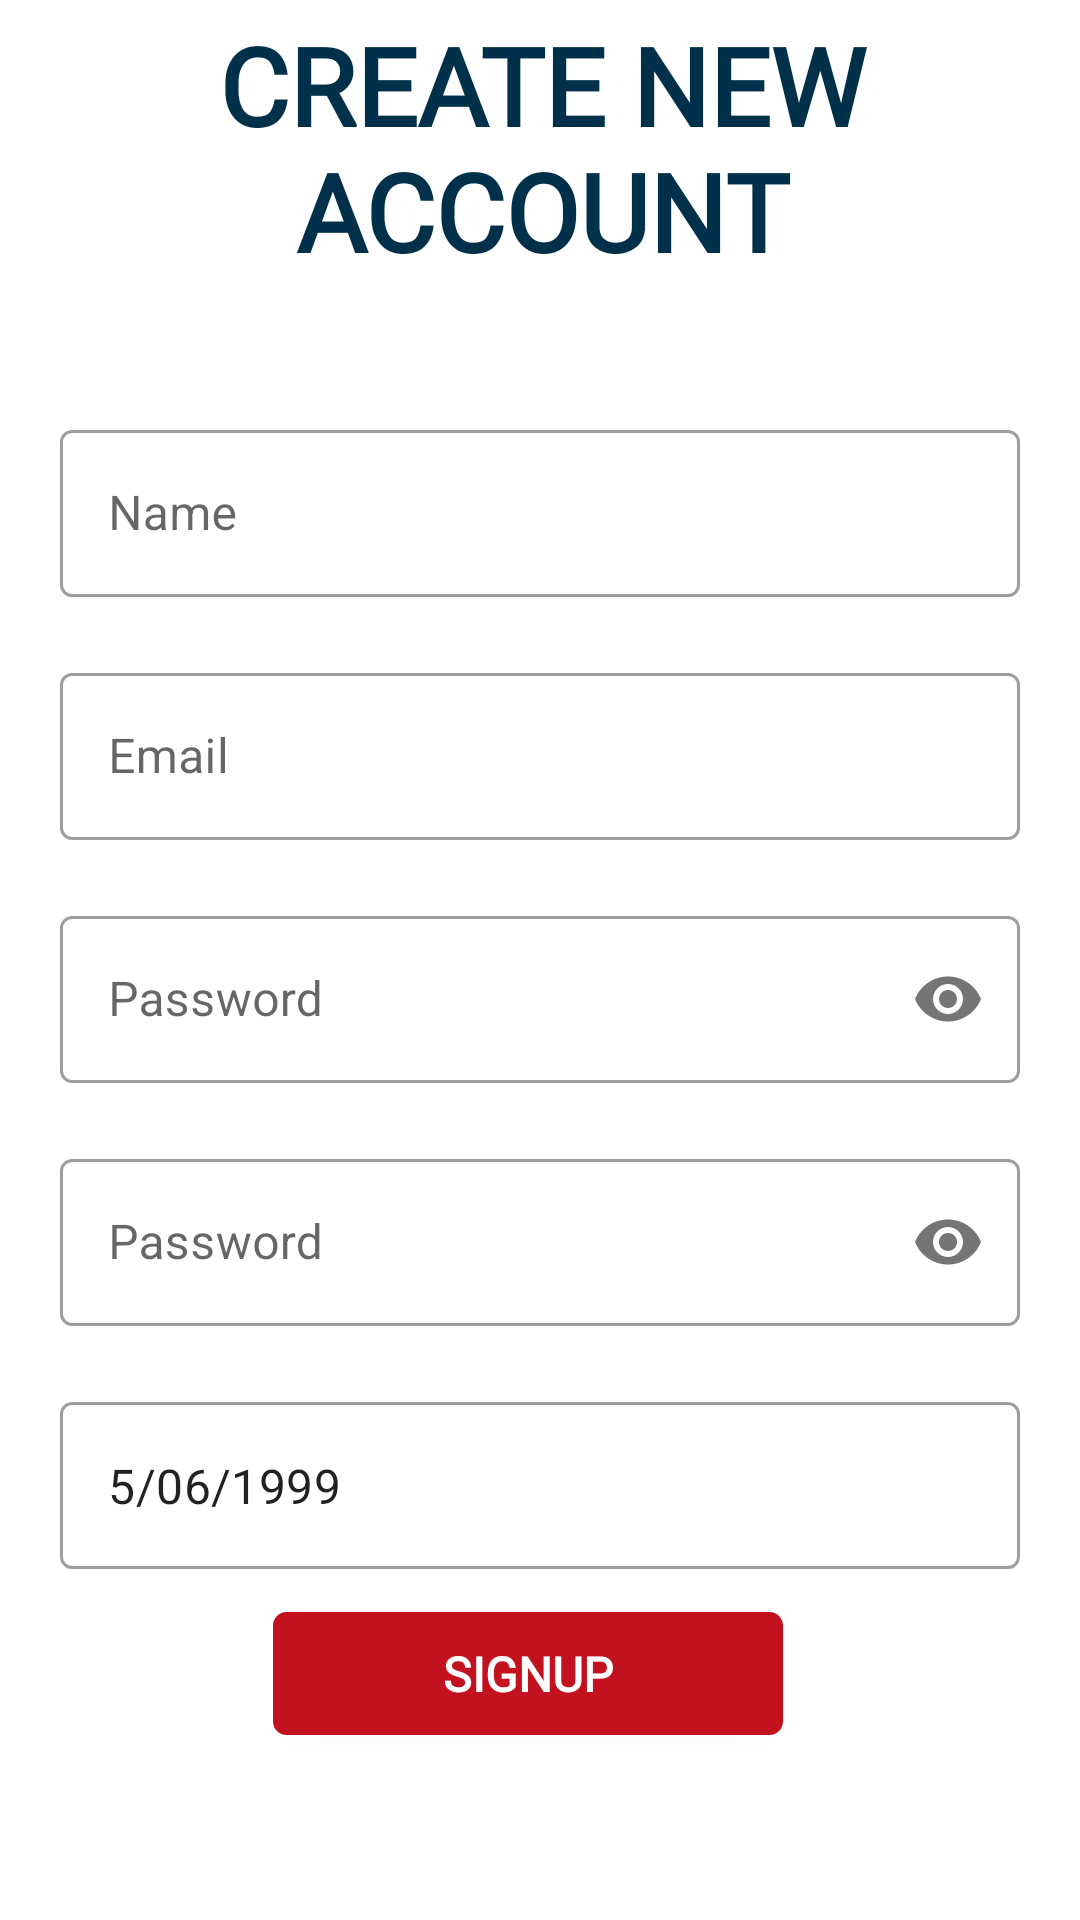

Android layout source for this screen:
<!-- AndroidManifest.xml: application theme Theme.Mr_kotlin -->
<!-- res/layout/signup.xml -->
<?xml version="1.0" encoding="utf-8"?>
<androidx.constraintlayout.widget.ConstraintLayout xmlns:android="http://schemas.android.com/apk/res/android"
    xmlns:app="http://schemas.android.com/apk/res-auto"
    xmlns:tools="http://schemas.android.com/tools"
    android:layout_width="match_parent"
    android:layout_height="match_parent"
    android:id="@+id/signup_layout"
    tools:context=".ui.login.LoginActivity">

    <TextView
        android:id="@+id/txtSignup"
        style="@style/txtUbuntuMonobold36"
        android:layout_width="374dp"
        android:layout_height="86dp"
        android:layout_marginTop="4dp"
        android:gravity="center"
        android:text="CREATE NEW ACCOUNT"
        app:layout_constraintEnd_toEndOf="parent"
        app:layout_constraintHorizontal_bias="0.486"
        app:layout_constraintStart_toStartOf="parent"
        app:layout_constraintTop_toTopOf="parent" />


    <LinearLayout
        android:id="@+id/linearLayout2"
        android:layout_width="match_parent"
        android:layout_height="wrap_content"
        android:layout_marginTop="28dp"
        android:layout_marginStart="@dimen/_20pxh"
        android:layout_marginEnd="@dimen/_20pxh"
        android:orientation="vertical"
        app:layout_constraintTop_toBottomOf="@+id/txtSignup"
        tools:layout_editor_absoluteX="-19dp">

        <com.google.android.material.textfield.TextInputLayout
            style="@style/Widget.MaterialComponents.TextInputLayout.OutlinedBox"
            android:layout_width="match_parent"
            android:layout_height="wrap_content"
            android:layout_marginTop="20dp"
            android:ems="10"
            android:hint="Name">

            <com.google.android.material.textfield.TextInputEditText
                android:id="@+id/inputName_edit"
                android:layout_width="match_parent"
                android:layout_height="wrap_content"
                android:inputType="textPersonName">

            </com.google.android.material.textfield.TextInputEditText>
        </com.google.android.material.textfield.TextInputLayout>


        <com.google.android.material.textfield.TextInputLayout
            style="@style/Widget.MaterialComponents.TextInputLayout.OutlinedBox"
            android:layout_width="match_parent"
            android:layout_height="wrap_content"
            android:layout_marginTop="20dp"
            android:hint="Email"
            android:singleLine="true">

            <com.google.android.material.textfield.TextInputEditText
                android:id="@+id/inputEmail_edit"
                android:layout_width="match_parent"
                android:layout_height="wrap_content"
                android:inputType="textEmailAddress">

            </com.google.android.material.textfield.TextInputEditText>
        </com.google.android.material.textfield.TextInputLayout>


        <com.google.android.material.textfield.TextInputLayout
            style="@style/Widget.MaterialComponents.TextInputLayout.OutlinedBox"
            android:layout_width="match_parent"
            android:layout_height="wrap_content"
            android:layout_marginTop="20dp"
            android:hint="Password"
            app:passwordToggleEnabled="true">

            <com.google.android.material.textfield.TextInputEditText
                android:id="@+id/inputPassword_edit"
                android:layout_width="match_parent"
                android:layout_height="wrap_content"
                android:inputType="textPassword">

            </com.google.android.material.textfield.TextInputEditText>
        </com.google.android.material.textfield.TextInputLayout>


        <com.google.android.material.textfield.TextInputLayout
            style="@style/Widget.MaterialComponents.TextInputLayout.OutlinedBox"
            android:layout_width="match_parent"
            android:layout_height="wrap_content"
            android:layout_marginTop="20dp"
            android:hint="Password"
            app:passwordToggleEnabled="true">

            <com.google.android.material.textfield.TextInputEditText
                android:id="@+id/inputRepeatPassword_edit"
                android:layout_width="match_parent"
                android:layout_height="wrap_content"
                android:inputType="textPassword">

            </com.google.android.material.textfield.TextInputEditText>
        </com.google.android.material.textfield.TextInputLayout>


        <com.google.android.material.textfield.TextInputLayout
            style="@style/Widget.MaterialComponents.TextInputLayout.OutlinedBox"
            android:layout_width="match_parent"
            android:layout_height="wrap_content"
            android:layout_marginTop="20dp"
            >

            <com.google.android.material.textfield.TextInputEditText
                android:id="@+id/inputBirthday_edit"
                android:layout_width="match_parent"
                android:layout_height="wrap_content"
                android:clickable="false"
                android:focusable="false"
                android:inputType="date"
                android:text="5/06/1999">

            </com.google.android.material.textfield.TextInputEditText>
        </com.google.android.material.textfield.TextInputLayout>

    </LinearLayout>

    <Button
        android:id="@+id/signup"
        style="@style/btnSolidRoundedOutline"
        android:layout_width="0dp"
        android:layout_height="@dimen/_41pxv"
        android:layout_marginStart="@dimen/_91pxh"
        android:layout_marginTop="24dp"
        android:layout_marginEnd="@dimen/_99pxh"
        android:text="SIGNUP"
        app:backgroundTint="@null"
        app:layout_constraintBottom_toBottomOf="parent"
        app:layout_constraintEnd_toEndOf="parent"
        app:layout_constraintHorizontal_bias="0.498"
        app:layout_constraintStart_toStartOf="parent"
        app:layout_constraintTop_toTopOf="parent"
        app:layout_constraintVertical_bias="0.893"/>

</androidx.constraintlayout.widget.ConstraintLayout>
<!-- resources referenced by this layout -->
<resources>
  <dimen name="_20pxh">20.0dp</dimen>
  <dimen name="_41pxv">41.0dp</dimen>
  <dimen name="_91pxh">91.0dp</dimen>
  <dimen name="_99pxh">99.0dp</dimen>
  <style name="btnSolidRoundedOutline">
          <item name="android:textSize">@dimen/_16pxh</item>
          <item name="android:textColor">@color/white_A700</item>
          <item name="android:fontFamily">@font/ubuntu</item>
          <item name="android:textFontWeight" tools:targetApi="p">700</item>
          <item name="android:background">@drawable/rectangle_bg_red_900_border_red_900_radius_4</item>
      </style>
  <style name="txtUbuntuMonobold36" parent="txtUbuntuMonobold25">
          <item name="android:textSize">@dimen/_36pxh</item>
          <item name="android:textColor">@color/teal_900</item>
          <item name="android:textFontWeight" tools:targetApi="p">700</item>
      </style>
  <style name="Theme.Mr_kotlin" parent="Theme.MaterialComponents.DayNight.NoActionBar">
          
          <item name="colorPrimary">@color/purple_500</item>
          <item name="colorPrimaryVariant">@color/purple_700</item>
          <item name="colorOnPrimary">@color/white</item>
          
          <item name="colorSecondary">@color/teal_200</item>
          <item name="colorSecondaryVariant">@color/teal_700</item>
          <item name="colorOnSecondary">@color/black</item>
          
          <item name="android:statusBarColor" tools:targetApi="l">?attr/colorPrimaryVariant</item>
          
      </style>
  <dimen name="_16pxh">16.0dp</dimen>
  <color name="white_A700">#ffffff</color>
  <!-- drawable rectangle_bg_red_900_border_red_900_radius_4 (drawable) -->
  <?xml version="1.0" encoding="UTF-8"?>
  <shape android:shape="rectangle" xmlns:android="http://schemas.android.com/apk/res/android">
      <solid android:color="@color/red_900"/>
      <corners android:radius="@dimen/_4pxh"/>
      <stroke android:color="@color/red_900" android:width="@dimen/_1pxh"/>
  </shape>
  <style name="txtUbuntuMonobold25" parent="txtUbuntubold24">
          <item name="android:textSize">@dimen/_25pxh</item>
          <item name="android:fontFamily">@font/ubuntu_mono</item>
      </style>
  <dimen name="_36pxh">36.0dp</dimen>
  <color name="teal_900">#00304a</color>
  <color name="purple_500">#FF6200EE</color>
  <color name="purple_700">#FF3700B3</color>
  <color name="white">#FFFFFFFF</color>
  <color name="teal_200">#FF03DAC5</color>
  <color name="teal_700">#FF018786</color>
  <color name="black">#FF000000</color>
  <color name="red_900">#c2121f</color>
  <dimen name="_4pxh">4.0dp</dimen>
  <dimen name="_1pxh">1.0dp</dimen>
  <style name="txtUbuntubold24" parent="txtUbuntubold18_1">
      <item name="android:textSize">@dimen/_24pxh</item>
      </style>
  <dimen name="_25pxh">25.0dp</dimen>
  <style name="txtUbuntubold18_1">
          <item name="android:textSize">@dimen/_18pxh</item>
          <item name="android:textColor">@color/teal_900</item>
          <item name="android:fontFamily">@font/ubuntu</item>
          <item name="android:textFontWeight" tools:targetApi="p">700</item>
      </style>
  <dimen name="_24pxh">24.0dp</dimen>
  <dimen name="_18pxh">18.0dp</dimen>
</resources>
